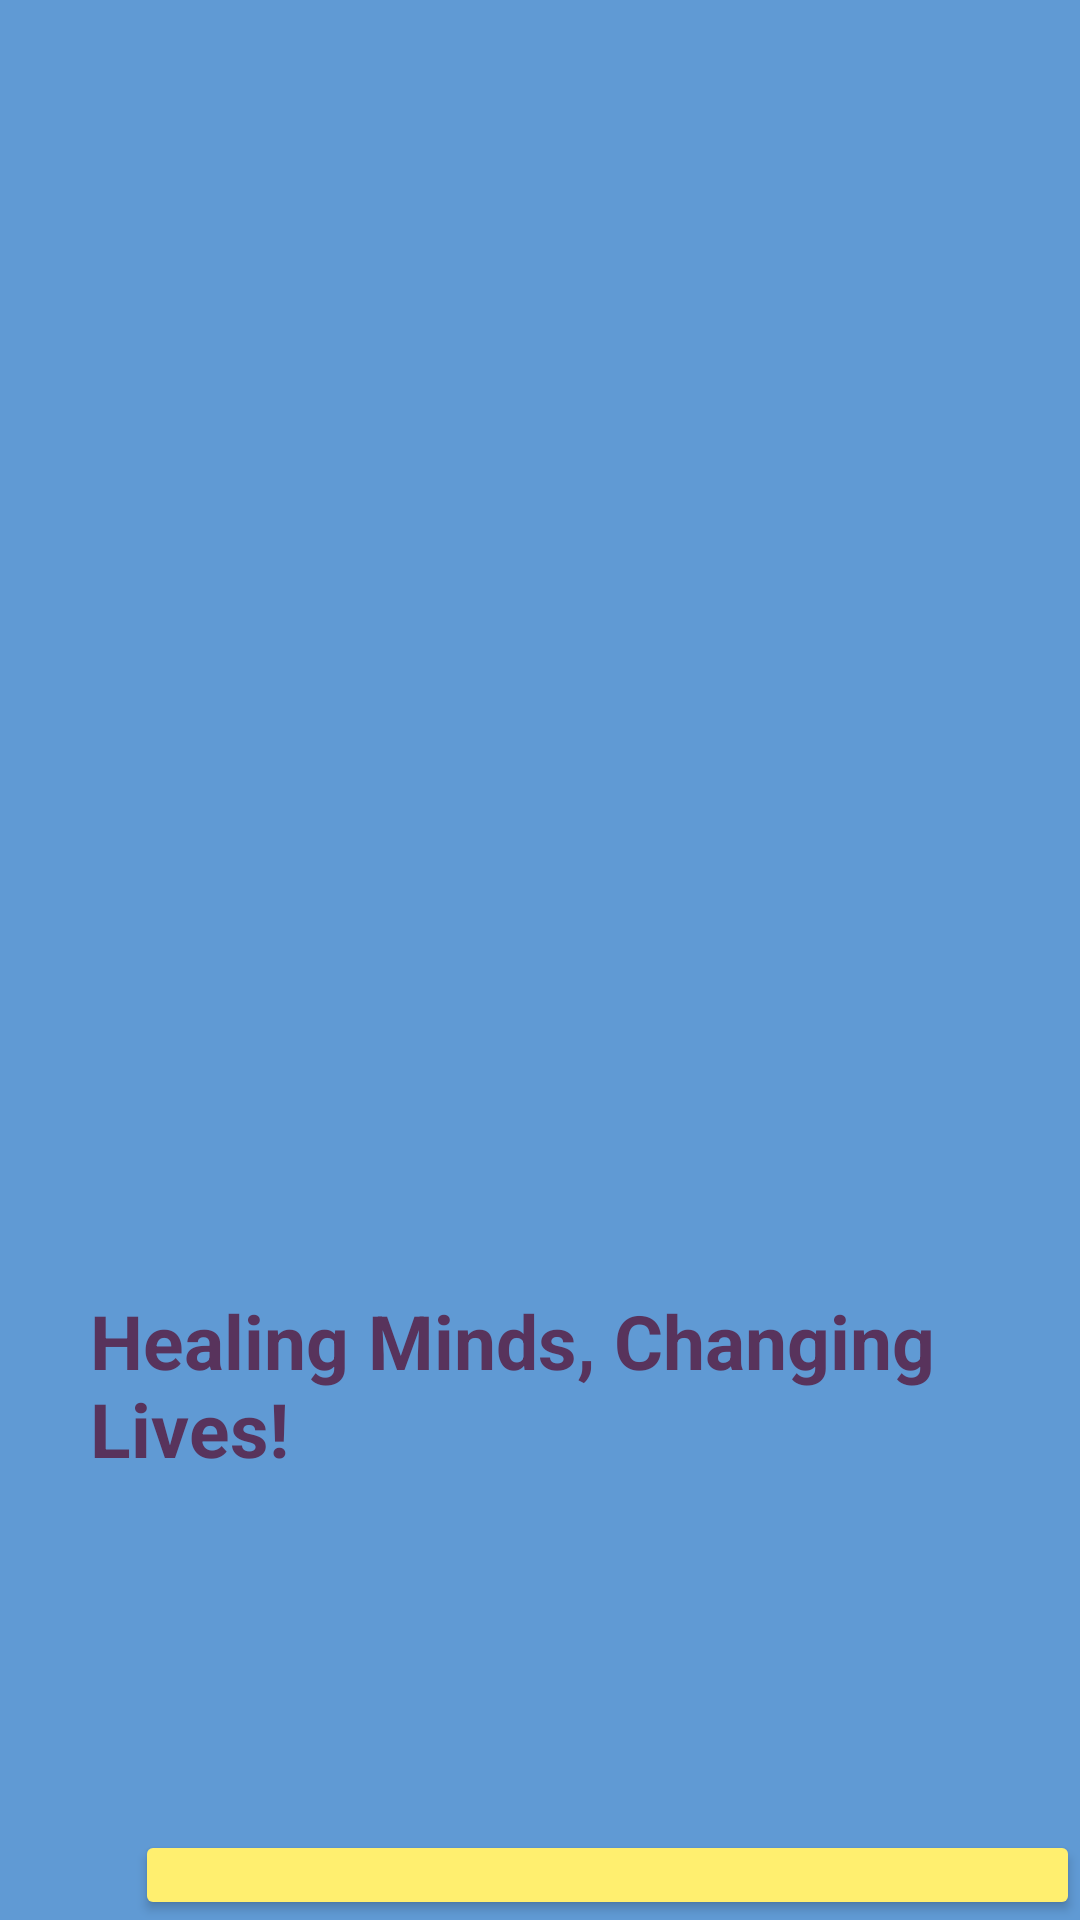

Layout XML and referenced resources for this Android screen:
<!-- AndroidManifest.xml: application theme Theme.Sih_prototype -->
<!-- res/layout/get_started.xml -->
<?xml version="1.0" encoding="utf-8"?>
<RelativeLayout xmlns:android="http://schemas.android.com/apk/res/android"
    android:layout_width="match_parent"
    android:layout_height="match_parent"
    android:background="#609AD4">

    <ImageView
        android:layout_width="200dp"
        android:layout_height="200dp"
        android:src="@drawable/logo"
        android:layout_marginTop="200dp"
        android:layout_marginStart="100dp"

        >


    </ImageView>
    <TextView
        android:layout_width="match_parent"
        android:layout_height="wrap_content"
        android:layout_marginTop="430dp"
        android:layout_marginStart="30dp"
        android:text="Healing Minds, Changing Lives!"
        android:textColor="#58335C"
        android:textStyle="bold"
        android:textSize="25dp"

        >

    </TextView>
    <Button
        android:layout_width="320dp"
        android:layout_height="60dp"
        android:layout_marginStart="45dp"
        android:layout_marginTop="610dp"
        android:backgroundTint="#FFEF6F"
        android:text="Let Us Help You!"
        android:textStyle="bold"
        android:textColor="@color/black"

        android:textSize="30dp">

    </Button>
</RelativeLayout>
<!-- resources referenced by this layout -->
<resources>
  <!-- drawable logo: webp bitmap (mipmap-hdpi, 7574 bytes) -->
  <style name="Theme.Sih_prototype" parent="Base.Theme.Sih_prototype" />
  <style name="Base.Theme.Sih_prototype" parent="Theme.Material3.DayNight.NoActionBar">
          
          
      </style>
  <!-- not gathered from this repository: default colours our renderer supplied (Android Studio template values) -->
  <color name="black">#FF000000</color>
</resources>
